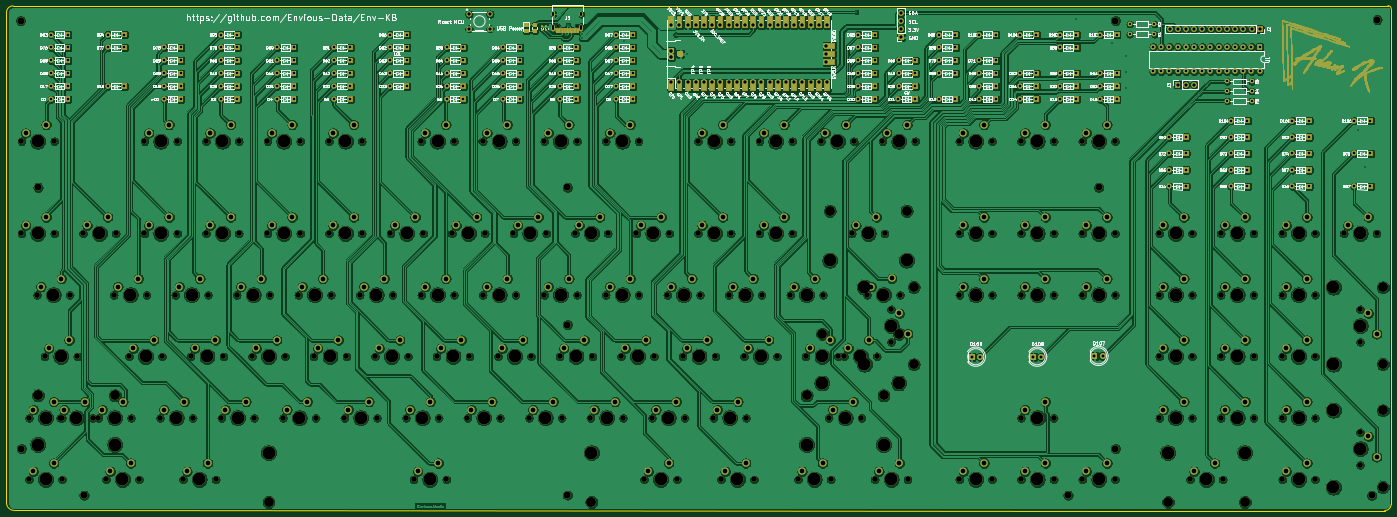
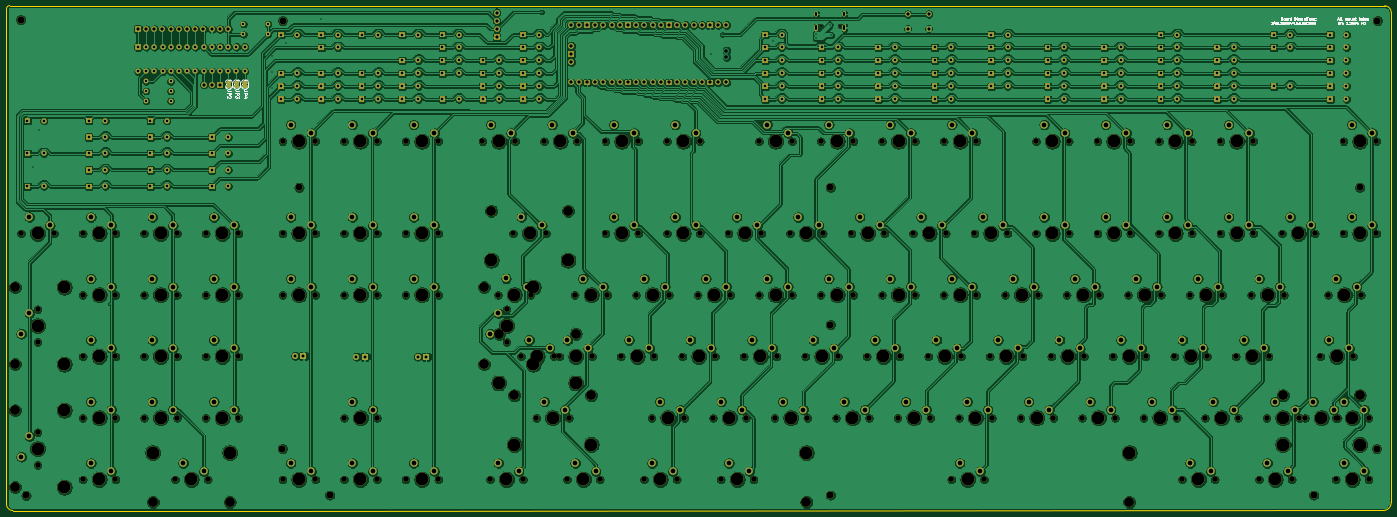
Circuit board: 11 layer files. Board 428.9 x 156.4 mm.
- bottom_copper: ENV_KB-B_Cu.gbl (1732902 bytes)
- bottom_mask: ENV_KB-B_Mask.gbs (89567 bytes)
- paste: ENV_KB-B_Paste.gbp (494 bytes)
- bottom_silk: ENV_KB-B_SilkS.gbo (101887 bytes)
- outline: ENV_KB-Edge_Cuts.gm1 (1110 bytes)
- top_copper: ENV_KB-F_Cu.gtl (1676708 bytes)
- top_mask: ENV_KB-F_Mask.gts (228059 bytes)
- paste: ENV_KB-F_Paste.gtp (3752 bytes)
- top_silk: ENV_KB-F_SilkS.gto (409582 bytes)
- drill: ENV_KB-NPTH.drl (6507 bytes)
- drill: ENV_KB-PTH.drl (9612 bytes)

=== bottom_copper: ENV_KB-B_Cu.gbl (1732902 bytes, source omitted) ===
=== bottom_mask: ENV_KB-B_Mask.gbs (89567 bytes, source omitted) ===
=== paste: ENV_KB-B_Paste.gbp ===
G04 #@! TF.GenerationSoftware,KiCad,Pcbnew,(5.1.9)-1*
G04 #@! TF.CreationDate,2021-04-17T21:59:28+01:00*
G04 #@! TF.ProjectId,ENV_KB,454e565f-4b42-42e6-9b69-6361645f7063,Rev.1*
G04 #@! TF.SameCoordinates,Original*
G04 #@! TF.FileFunction,Paste,Bot*
G04 #@! TF.FilePolarity,Positive*
%FSLAX46Y46*%
G04 Gerber Fmt 4.6, Leading zero omitted, Abs format (unit mm)*
G04 Created by KiCad (PCBNEW (5.1.9)-1) date 2021-04-17 21:59:28*
%MOMM*%
%LPD*%
G01*
G04 APERTURE LIST*
G04 APERTURE END LIST*
M02*

=== bottom_silk: ENV_KB-B_SilkS.gbo (101887 bytes, source omitted) ===
=== outline: ENV_KB-Edge_Cuts.gm1 ===
G04 #@! TF.GenerationSoftware,KiCad,Pcbnew,(5.1.9)-1*
G04 #@! TF.CreationDate,2021-04-17T21:59:28+01:00*
G04 #@! TF.ProjectId,ENV_KB,454e565f-4b42-42e6-9b69-6361645f7063,Rev.1*
G04 #@! TF.SameCoordinates,Original*
G04 #@! TF.FileFunction,Profile,NP*
%FSLAX46Y46*%
G04 Gerber Fmt 4.6, Leading zero omitted, Abs format (unit mm)*
G04 Created by KiCad (PCBNEW (5.1.9)-1) date 2021-04-17 21:59:28*
%MOMM*%
%LPD*%
G01*
G04 APERTURE LIST*
G04 #@! TA.AperFunction,Profile*
%ADD10C,0.200000*%
G04 #@! TD*
G04 APERTURE END LIST*
D10*
X136849390Y-105600000D02*
X562725000Y-105525000D01*
X480850000Y-261925000D02*
X137101405Y-261900000D01*
X480850000Y-261925000D02*
X561725000Y-261925000D01*
X563725000Y-106525000D02*
X563725000Y-259925000D01*
X563725000Y-259925000D02*
G75*
G02*
X561725000Y-261925000I-2000000J0D01*
G01*
X562725000Y-105525000D02*
G75*
G02*
X563725000Y-106525000I0J-1000000D01*
G01*
X134800000Y-107600000D02*
G75*
G02*
X136849390Y-105600000I2049390J-50000D01*
G01*
X137101405Y-261900001D02*
G75*
G02*
X134800000Y-259378596I121229J2421655D01*
G01*
X134800000Y-259378596D02*
X134800000Y-107600000D01*
M02*

=== top_copper: ENV_KB-F_Cu.gtl (1676708 bytes, source omitted) ===
=== top_mask: ENV_KB-F_Mask.gts (228059 bytes, source omitted) ===
=== paste: ENV_KB-F_Paste.gtp ===
G04 #@! TF.GenerationSoftware,KiCad,Pcbnew,(5.1.9)-1*
G04 #@! TF.CreationDate,2021-04-17T21:59:28+01:00*
G04 #@! TF.ProjectId,ENV_KB,454e565f-4b42-42e6-9b69-6361645f7063,Rev.1*
G04 #@! TF.SameCoordinates,Original*
G04 #@! TF.FileFunction,Paste,Top*
G04 #@! TF.FilePolarity,Positive*
%FSLAX46Y46*%
G04 Gerber Fmt 4.6, Leading zero omitted, Abs format (unit mm)*
G04 Created by KiCad (PCBNEW (5.1.9)-1) date 2021-04-17 21:59:28*
%MOMM*%
%LPD*%
G01*
G04 APERTURE LIST*
%ADD10R,0.300000X1.450000*%
%ADD11R,0.600000X1.450000*%
G04 APERTURE END LIST*
D10*
X308775000Y-113245000D03*
X306775000Y-113245000D03*
X307275000Y-113245000D03*
X307775000Y-113245000D03*
X308275000Y-113245000D03*
X309275000Y-113245000D03*
X309775000Y-113245000D03*
X310275000Y-113245000D03*
D11*
X305275000Y-113245000D03*
X306075000Y-113245000D03*
X310975000Y-113245000D03*
X311775000Y-113245000D03*
X311775000Y-113245000D03*
X310975000Y-113245000D03*
X306075000Y-113245000D03*
X305275000Y-113245000D03*
G36*
G01*
X295429999Y-110855000D02*
X296230001Y-110855000D01*
G75*
G02*
X296480000Y-111104999I0J-249999D01*
G01*
X296480000Y-111930001D01*
G75*
G02*
X296230001Y-112180000I-249999J0D01*
G01*
X295429999Y-112180000D01*
G75*
G02*
X295180000Y-111930001I0J249999D01*
G01*
X295180000Y-111104999D01*
G75*
G02*
X295429999Y-110855000I249999J0D01*
G01*
G37*
G36*
G01*
X295429999Y-112780000D02*
X296230001Y-112780000D01*
G75*
G02*
X296480000Y-113029999I0J-249999D01*
G01*
X296480000Y-113855001D01*
G75*
G02*
X296230001Y-114105000I-249999J0D01*
G01*
X295429999Y-114105000D01*
G75*
G02*
X295180000Y-113855001I0J249999D01*
G01*
X295180000Y-113029999D01*
G75*
G02*
X295429999Y-112780000I249999J0D01*
G01*
G37*
G36*
G01*
X297999998Y-112880000D02*
X298900002Y-112880000D01*
G75*
G02*
X299150000Y-113129998I0J-249998D01*
G01*
X299150000Y-113655002D01*
G75*
G02*
X298900002Y-113905000I-249998J0D01*
G01*
X297999998Y-113905000D01*
G75*
G02*
X297750000Y-113655002I0J249998D01*
G01*
X297750000Y-113129998D01*
G75*
G02*
X297999998Y-112880000I249998J0D01*
G01*
G37*
G36*
G01*
X297999998Y-111055000D02*
X298900002Y-111055000D01*
G75*
G02*
X299150000Y-111304998I0J-249998D01*
G01*
X299150000Y-111830002D01*
G75*
G02*
X298900002Y-112080000I-249998J0D01*
G01*
X297999998Y-112080000D01*
G75*
G02*
X297750000Y-111830002I0J249998D01*
G01*
X297750000Y-111304998D01*
G75*
G02*
X297999998Y-111055000I249998J0D01*
G01*
G37*
G36*
G01*
X300465000Y-112720000D02*
X300835000Y-112720000D01*
G75*
G02*
X300970000Y-112855000I0J-135000D01*
G01*
X300970000Y-113125000D01*
G75*
G02*
X300835000Y-113260000I-135000J0D01*
G01*
X300465000Y-113260000D01*
G75*
G02*
X300330000Y-113125000I0J135000D01*
G01*
X300330000Y-112855000D01*
G75*
G02*
X300465000Y-112720000I135000J0D01*
G01*
G37*
G36*
G01*
X300465000Y-111700000D02*
X300835000Y-111700000D01*
G75*
G02*
X300970000Y-111835000I0J-135000D01*
G01*
X300970000Y-112105000D01*
G75*
G02*
X300835000Y-112240000I-135000J0D01*
G01*
X300465000Y-112240000D01*
G75*
G02*
X300330000Y-112105000I0J135000D01*
G01*
X300330000Y-111835000D01*
G75*
G02*
X300465000Y-111700000I135000J0D01*
G01*
G37*
G36*
G01*
X301825000Y-111700000D02*
X302195000Y-111700000D01*
G75*
G02*
X302330000Y-111835000I0J-135000D01*
G01*
X302330000Y-112105000D01*
G75*
G02*
X302195000Y-112240000I-135000J0D01*
G01*
X301825000Y-112240000D01*
G75*
G02*
X301690000Y-112105000I0J135000D01*
G01*
X301690000Y-111835000D01*
G75*
G02*
X301825000Y-111700000I135000J0D01*
G01*
G37*
G36*
G01*
X301825000Y-112720000D02*
X302195000Y-112720000D01*
G75*
G02*
X302330000Y-112855000I0J-135000D01*
G01*
X302330000Y-113125000D01*
G75*
G02*
X302195000Y-113260000I-135000J0D01*
G01*
X301825000Y-113260000D01*
G75*
G02*
X301690000Y-113125000I0J135000D01*
G01*
X301690000Y-112855000D01*
G75*
G02*
X301825000Y-112720000I135000J0D01*
G01*
G37*
M02*

=== top_silk: ENV_KB-F_SilkS.gto (409582 bytes, source omitted) ===
=== drill: ENV_KB-NPTH.drl (6507 bytes, source omitted) ===
=== drill: ENV_KB-PTH.drl (9612 bytes, source omitted) ===
